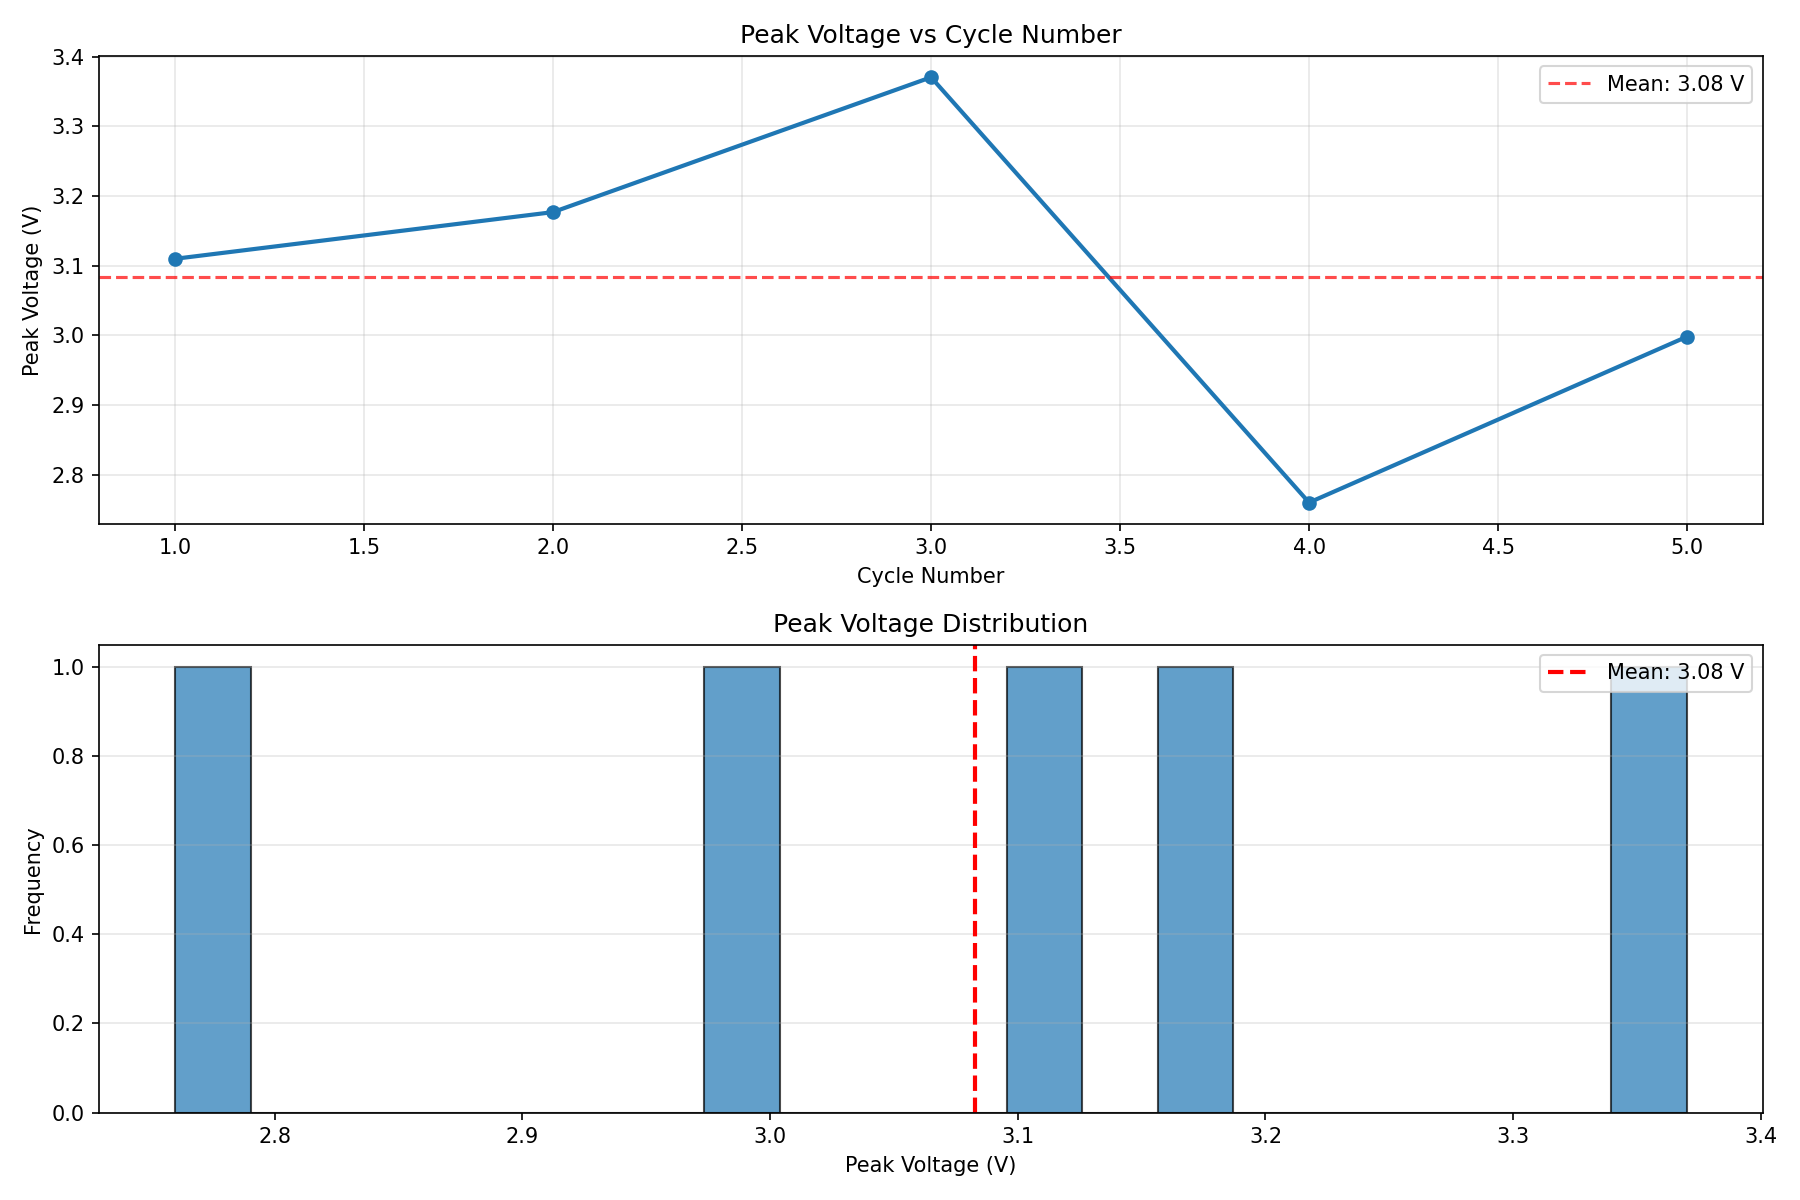

The file beside this chart, header and first rows:
Cycle, Peak_Voltage_V
1, 3.11
2, 3.177
3, 3.37
4, 2.76
5, 2.998
